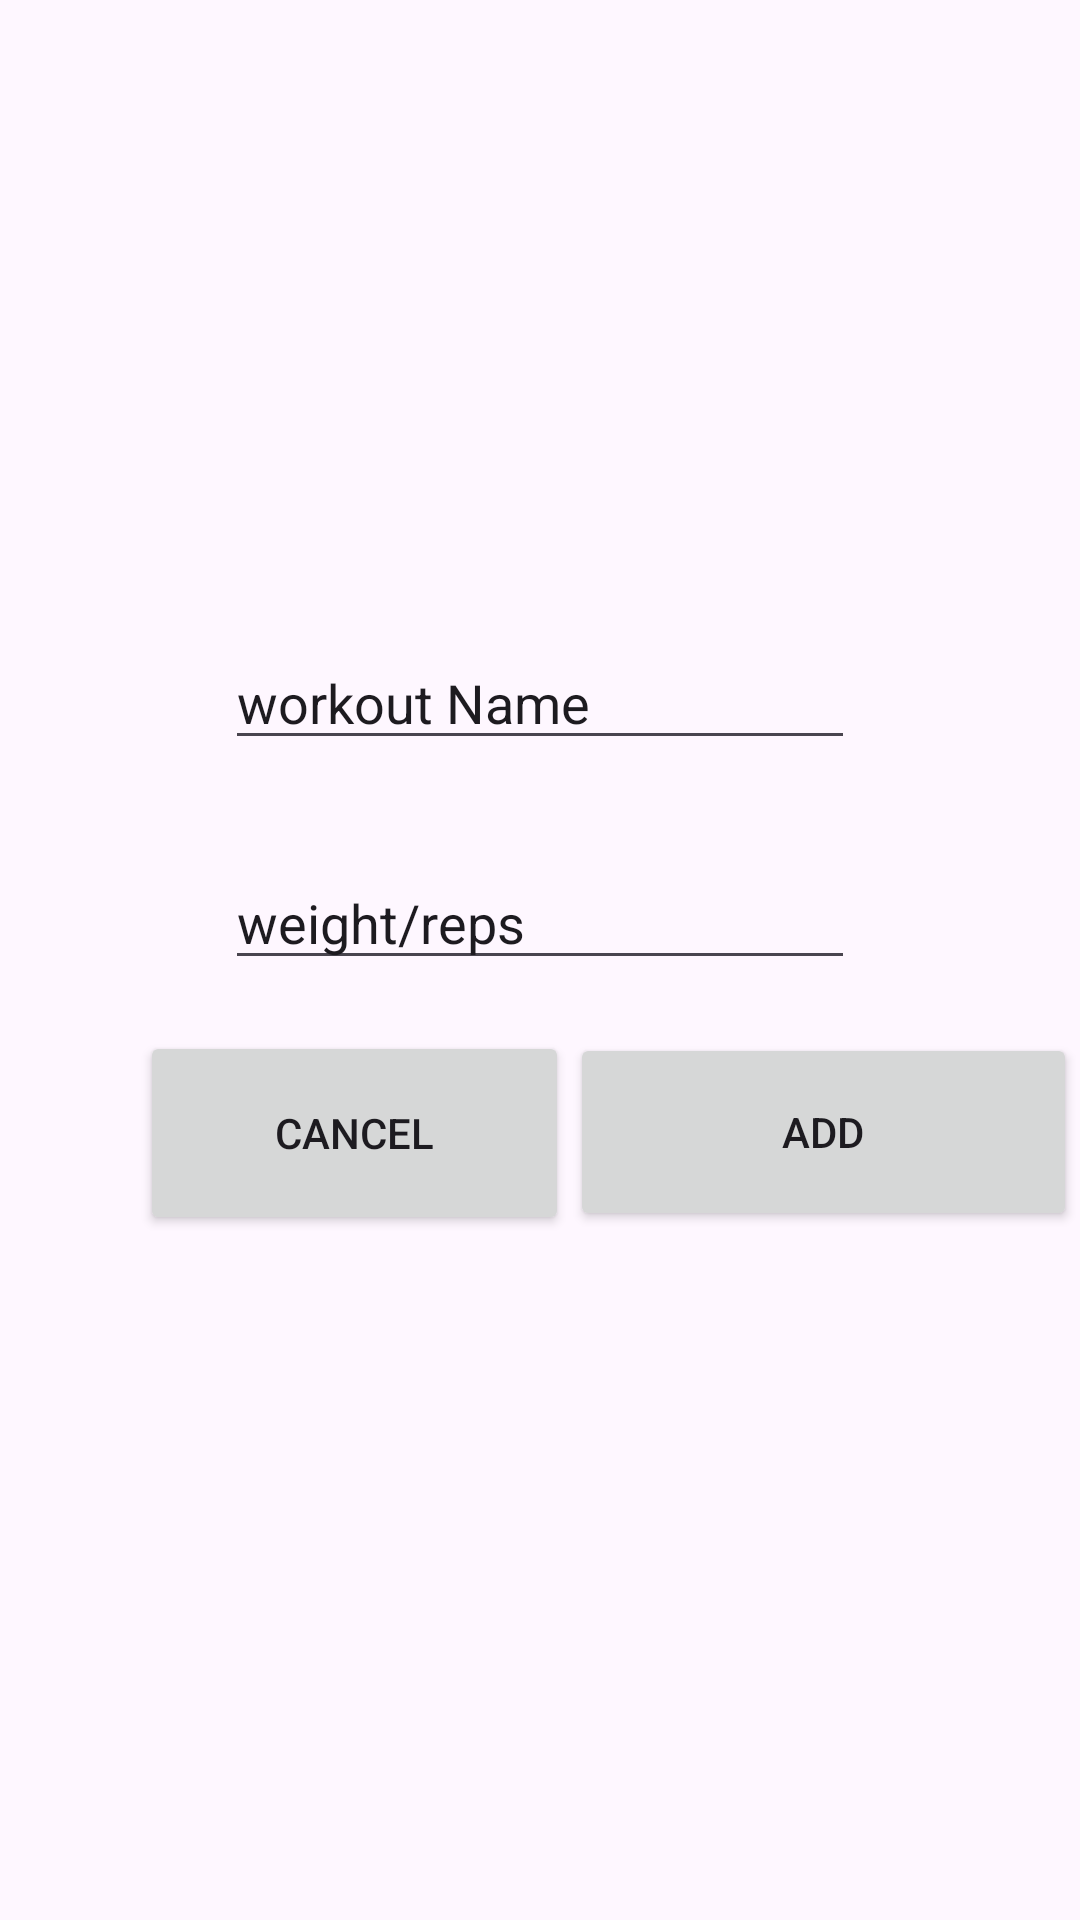

Here is an Android app screen rendered from its layout file. Give the layout XML and the strings, colors and styles it references.
<!-- AndroidManifest.xml: application theme Theme.RecyclerAttempt2 -->
<!-- res/layout/fragment_add_workout_fragment.xml -->
<?xml version="1.0" encoding="utf-8"?>
<androidx.constraintlayout.widget.ConstraintLayout xmlns:android="http://schemas.android.com/apk/res/android"
    xmlns:app="http://schemas.android.com/apk/res-auto"
    xmlns:tools="http://schemas.android.com/tools"
    android:layout_width="match_parent"
    android:layout_height="match_parent"
    tools:context=".fragment_add_workout.add_workout_fragment">

    <Button
        android:id="@+id/add"
        android:layout_width="143dp"
        android:layout_height="68dp"
        android:text="cancel"
        app:layout_constraintBottom_toBottomOf="parent"
        app:layout_constraintEnd_toEndOf="parent"
        app:layout_constraintHorizontal_bias="0.215"
        app:layout_constraintStart_toStartOf="parent"
        app:layout_constraintTop_toBottomOf="@+id/editTextText2"
        app:layout_constraintVertical_bias="0.069" />

    <Button
        android:id="@+id/cancel"
        android:layout_width="169dp"
        android:layout_height="66dp"
        android:text="add"
        app:layout_constraintBottom_toBottomOf="parent"
        app:layout_constraintEnd_toEndOf="parent"
        app:layout_constraintHorizontal_bias="0.323"
        app:layout_constraintStart_toEndOf="@+id/add"
        app:layout_constraintTop_toBottomOf="@+id/editTextText2"
        app:layout_constraintVertical_bias="0.071" />

    <EditText
        android:id="@+id/editTextText"
        android:layout_width="wrap_content"
        android:layout_height="wrap_content"
        android:layout_marginBottom="32dp"
        android:ems="10"
        android:inputType="text"
        android:text="workout Name"
        app:layout_constraintBottom_toBottomOf="parent"
        app:layout_constraintEnd_toEndOf="parent"
        app:layout_constraintStart_toStartOf="parent"
        app:layout_constraintTop_toTopOf="parent"
        app:layout_constraintVertical_bias="0.374" />

    <EditText
        android:id="@+id/editTextText2"
        android:layout_width="wrap_content"
        android:layout_height="wrap_content"
        android:layout_marginTop="32dp"
        android:ems="10"
        android:inputType="text"
        android:text="weight/reps"
        app:layout_constraintEnd_toEndOf="parent"
        app:layout_constraintStart_toStartOf="parent"
        app:layout_constraintTop_toBottomOf="@+id/editTextText" />

</androidx.constraintlayout.widget.ConstraintLayout>
<!-- resources referenced by this layout -->
<resources>
  <style name="Theme.RecyclerAttempt2" parent="Base.Theme.RecyclerAttempt2" />
  <style name="Base.Theme.RecyclerAttempt2" parent="Theme.Material3.DayNight.NoActionBar">
          
          
      </style>
</resources>
